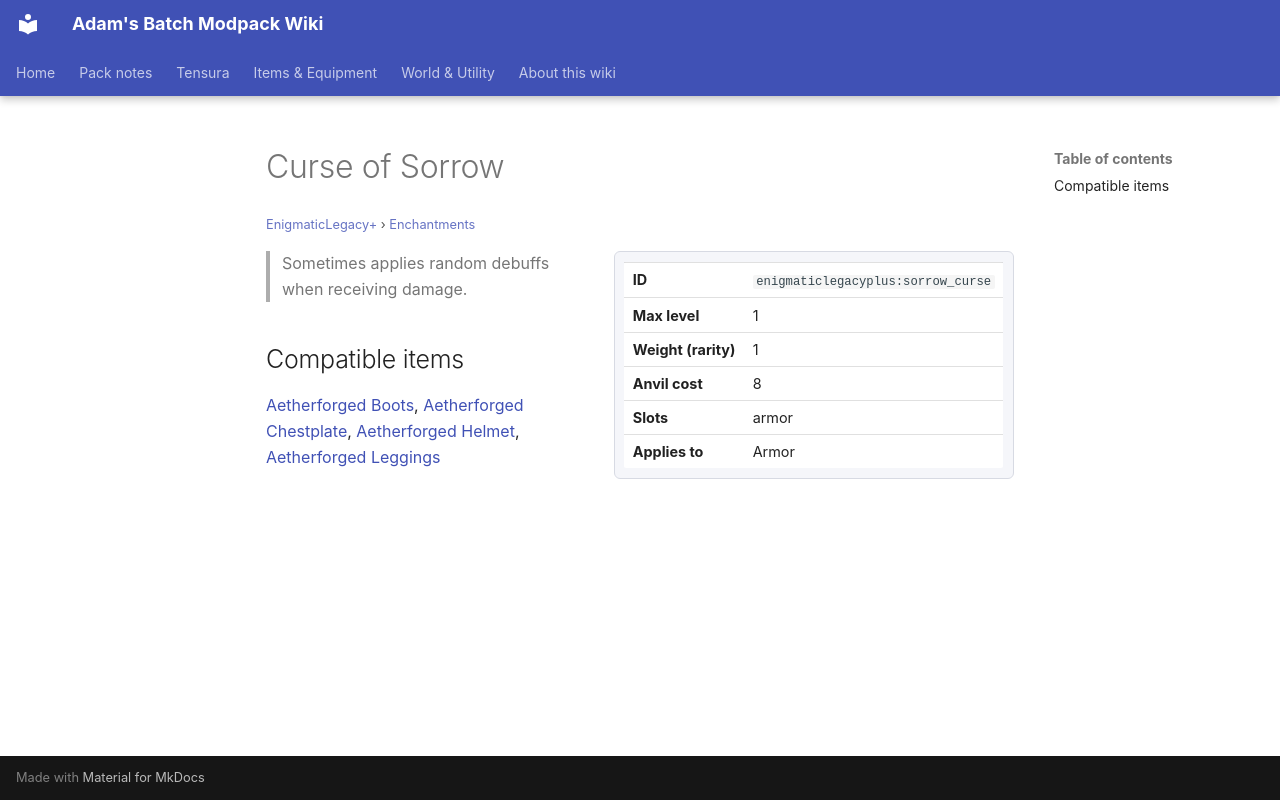

repository: Proteus-Nell/Adams-Batch-MC-Modpack-Wiki · page: enigmatic-legacy-plus/enchantments/sorrow-curse/index.html · generator: mkdocs

# Curse of Sorrow

<small>[EnigmaticLegacy+](../index.md) &rsaquo; [Enchantments](index.md)</small>

<div class="infobox" markdown>

| | |
|---|---|
| **ID** | `enigmaticlegacyplus:sorrow_curse` |
| **Max level** | 1 |
| **Weight (rarity)** | 1 |
| **Anvil cost** | 8 |
| **Slots** | armor |
| **Applies to** | Armor |

</div>

> Sometimes applies random debuffs when receiving damage.

## Compatible items

[Aetherforged Boots](../../elite-tensura/items/armor/aetherforged-boots.md), [Aetherforged Chestplate](../../elite-tensura/items/armor/aetherforged-chestplate.md), [Aetherforged Helmet](../../elite-tensura/items/armor/aetherforged-helmet.md), [Aetherforged Leggings](../../elite-tensura/items/armor/aetherforged-leggings.md)
